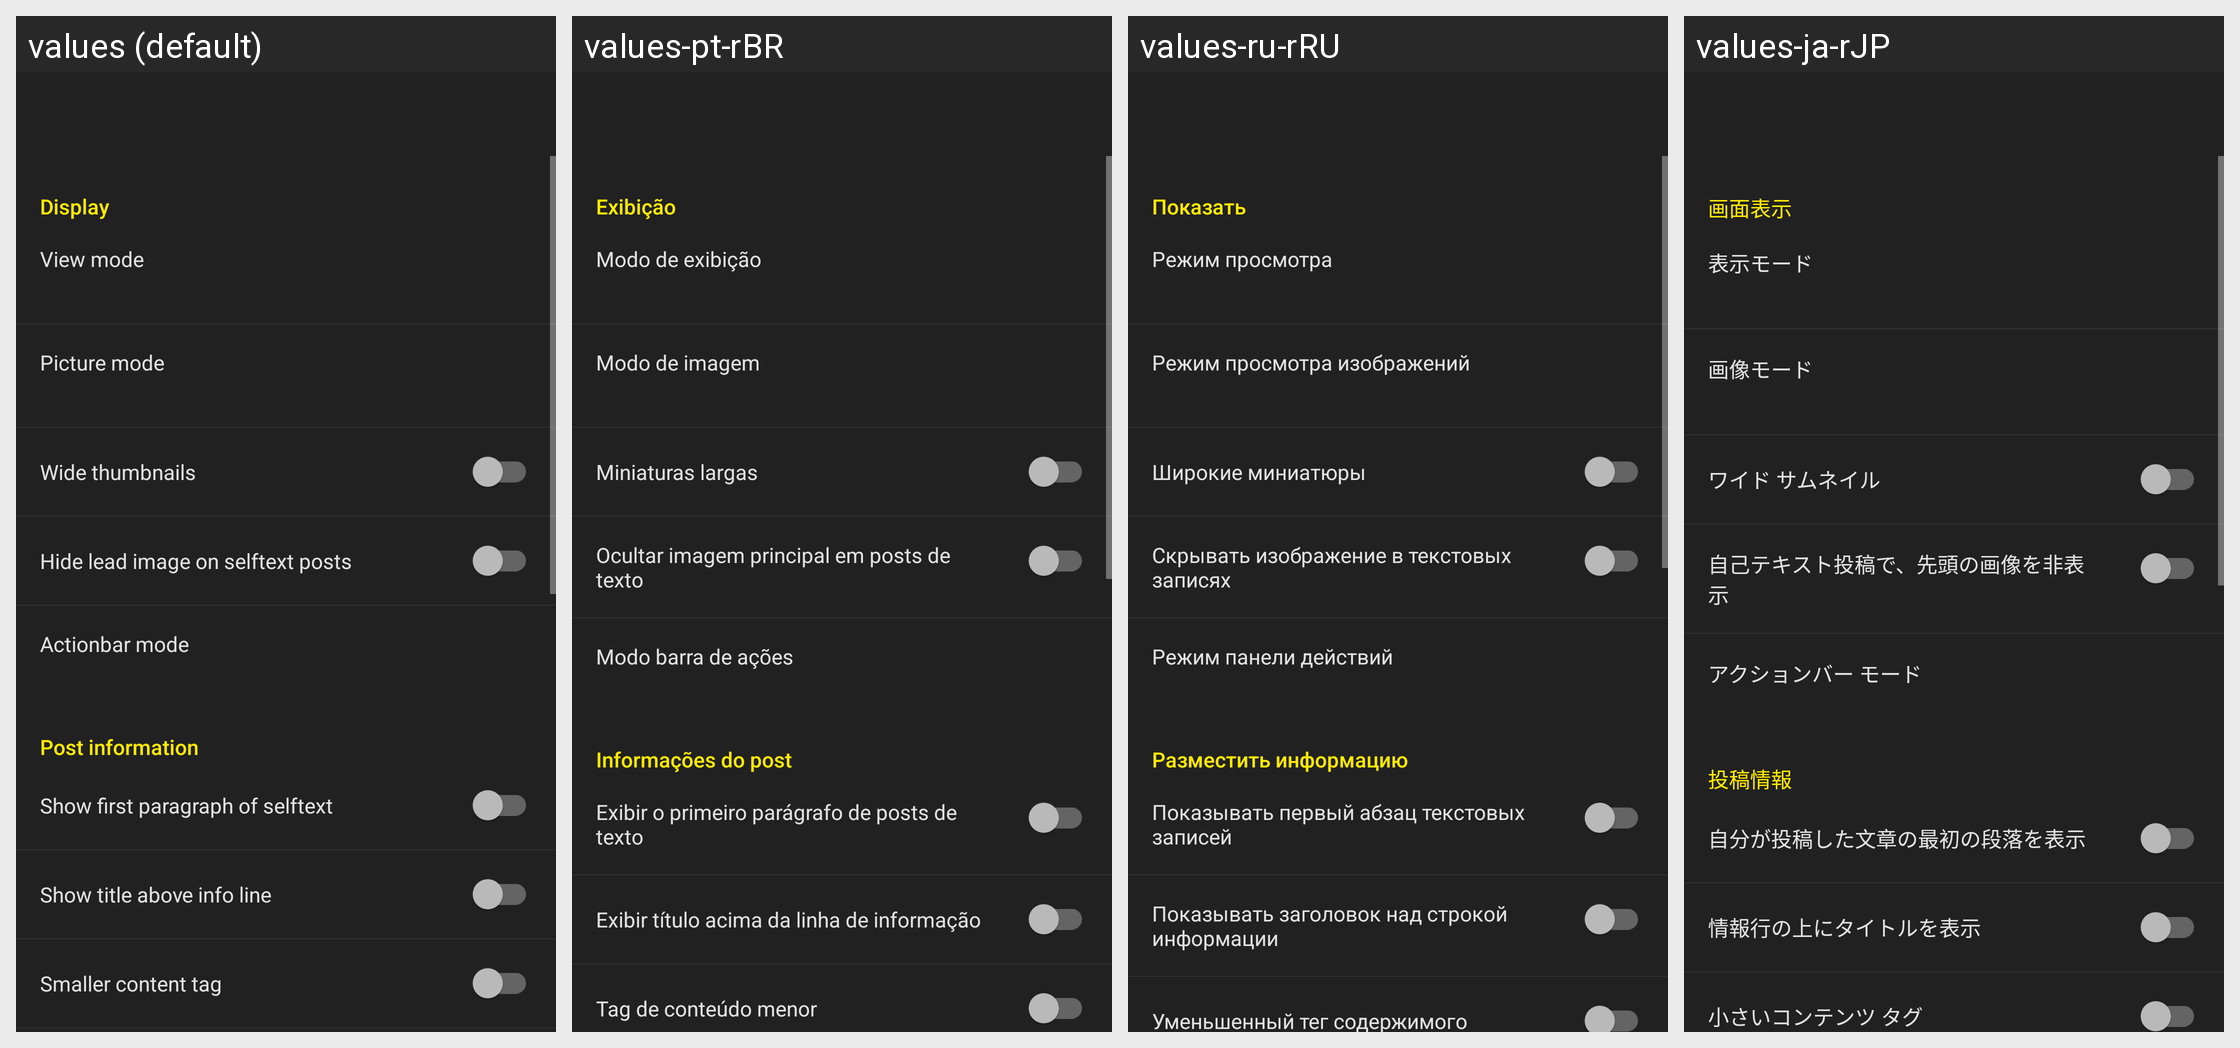

Locale-by-locale string values for the Android screen shown in this grid:
Android screen res/layout/activity_settings_theme_card.xml rendered under 4 locales, left to right: values (default), values-pt-rBR, values-ru-rRU, values-ja-rJP. Device: Nexus 5 (rendered at 1080×1920; each locale shown at half size, 540×960, under a caption strip naming it); theme yellow_dark.
Other locales in the repository, not shown: values-af-rZA, values-ar-rSA, values-ca-rES, values-cs-rCZ, values-da-rDK, values-de-rDE, values-el-rGR, values-en-rGB, values-eo-rUY, values-es-rES, values-fi-rFI, values-fil-rPH, values-fr-rFR, values-ga-rIE, values-gl-rES, values-hr-rHR, values-hu-rHU, values-in-rID, values-it-rIT, values-iw-rIL, values-lv-rLV, values-nl-rNL, values-no-rNO, values-pl-rPL, values-pt-rPT, values-ro-rRO, values-sq-rAL, values-sr-rSP, values-sv-rSE, values-tr-rTR, values-uk-rUA, values-vi-rVN, values-zh-rCN, values-zh-rTW.
Strings drawn on this screen, with the default value and each locale's value (text and hints the layout hard-codes, and strings that could not be matched under every locale, appear in the picture but are not listed):

display
  values: Display
  values-pt-rBR: Exibição
  values-ru-rRU: Показать
  values-ja-rJP: 画面表示

settings_layout_view
  values: View mode
  values-pt-rBR: Modo de exibição
  values-ru-rRU: Режим просмотра
  values-ja-rJP: 表示モード

settings_layout_picture_mode
  values: Picture mode
  values-pt-rBR: Modo de imagem
  values-ru-rRU: Режим просмотра изображений
  values-ja-rJP: 画像モード

mode_big_thumbnails
  values: Wide thumbnails
  values-pt-rBR: Miniaturas largas
  values-ru-rRU: Широкие миниатюры
  values-ja-rJP: ワイド サムネイル

settings_comment_hide_selftext_image
  values: Hide lead image on selftext posts
  values-pt-rBR: Ocultar imagem principal em posts de texto
  values-ru-rRU: Скрывать изображение в текстовых записях
  values-ja-rJP: 自己テキスト投稿で、先頭の画像を非表示

settings_layout_actionbar_mode
  values: Actionbar mode
  values-pt-rBR: Modo barra de ações
  values-ru-rRU: Режим панели действий
  values-ja-rJP: アクションバー モード

post_info
  values: Post information
  values-pt-rBR: Informações do post
  values-ru-rRU: Разместить информацию
  values-ja-rJP: 投稿情報

settings_card_show_selftext
  values: Show first paragraph of selftext
  values-pt-rBR: Exibir o primeiro parágrafo de posts de texto
  values-ru-rRU: Показывать первый абзац текстовых записей
  values-ja-rJP: 自分が投稿した文章の最初の段落を表示

setting_titleTop
  values: Show title above info line
  values-pt-rBR: Exibir título acima da linha de informação
  values-ru-rRU: Показывать заголовок над строкой информации
  values-ja-rJP: 情報行の上にタイトルを表示

settings_layout_small_content_tag
  values: Smaller content tag
  values-pt-rBR: Tag de conteúdo menor
  values-ru-rRU: Уменьшенный тег содержимого
  values-ja-rJP: 小さいコンテンツ タグ
